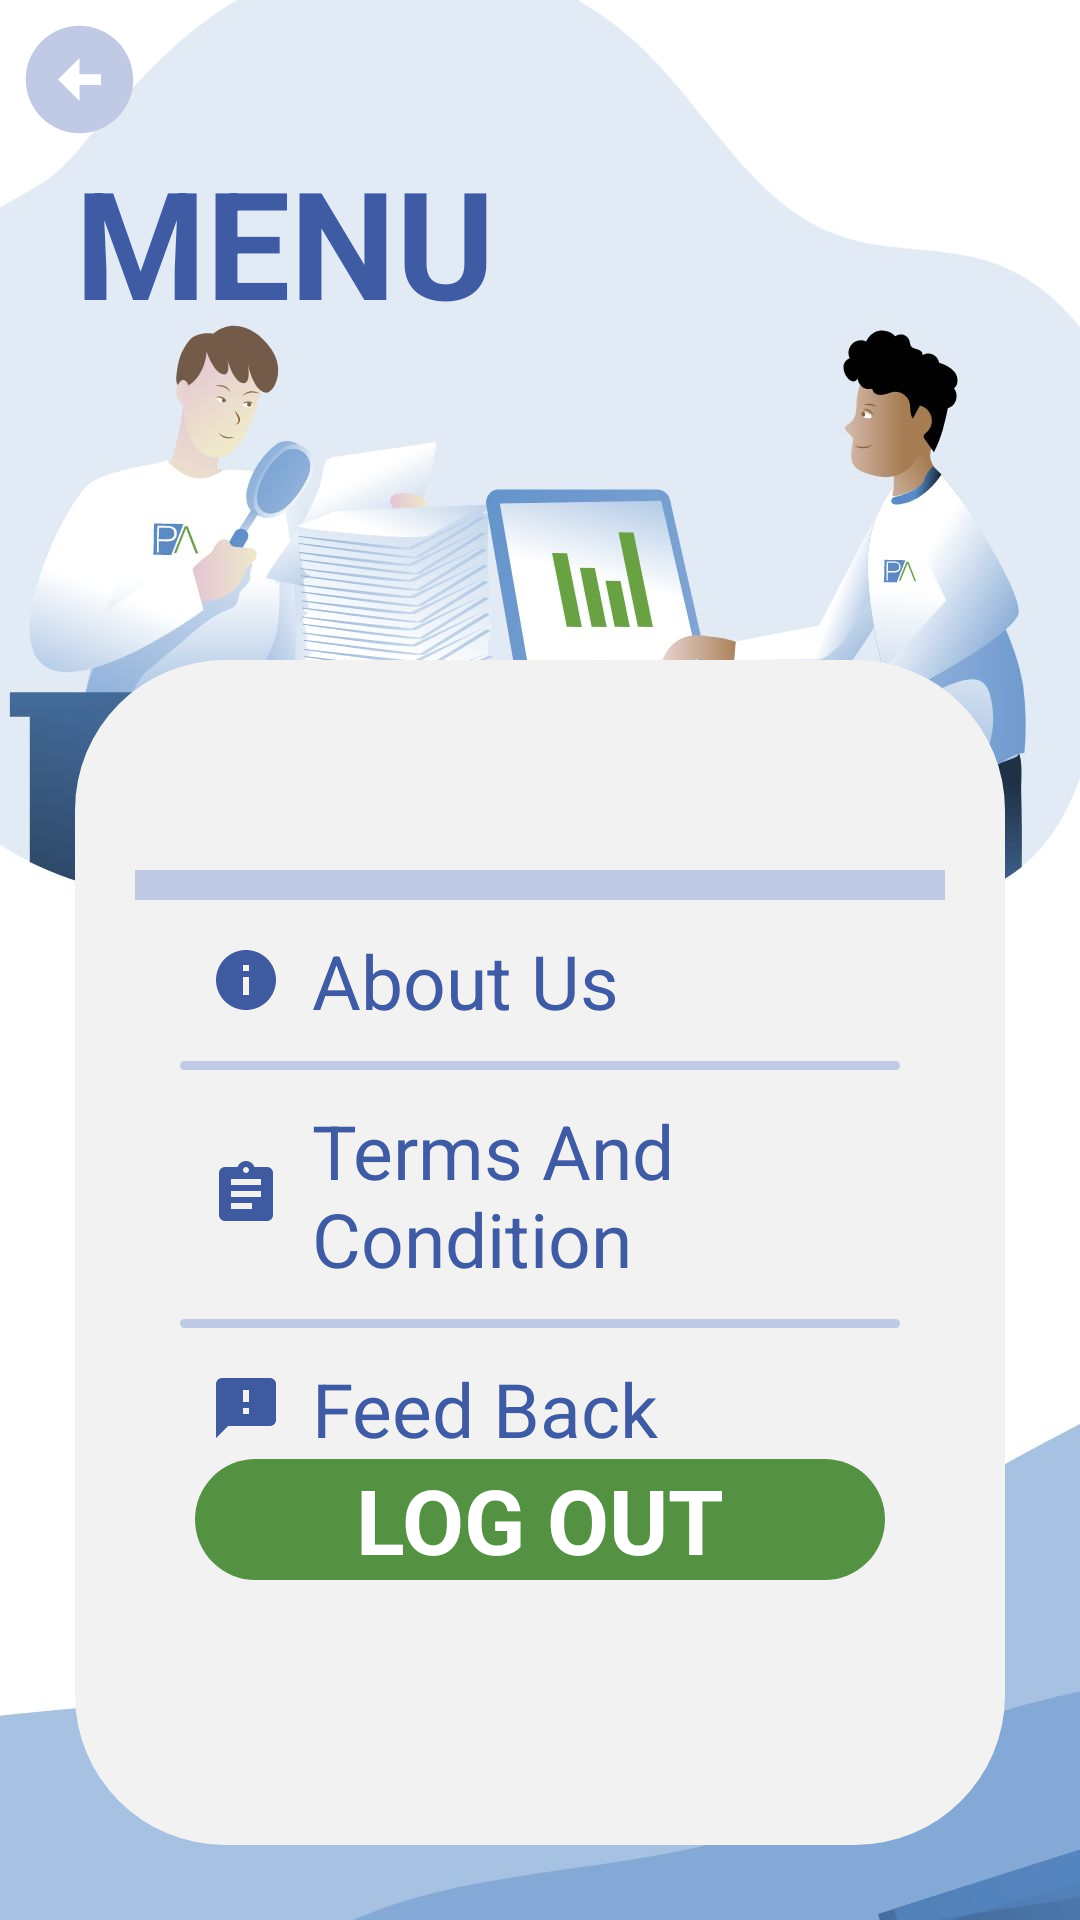

Write the Android layout XML for this screen, with the resource values it uses.
<!-- AndroidManifest.xml: application theme AppTheme -->
<!-- res/layout/activity_menu.xml -->
<?xml version="1.0" encoding="utf-8"?>
<RelativeLayout xmlns:android="http://schemas.android.com/apk/res/android"
    xmlns:app="http://schemas.android.com/apk/res-auto"
    xmlns:tools="http://schemas.android.com/tools"
    android:layout_width="match_parent"
    android:layout_height="match_parent"

    android:background="@drawable/loginback"
    android:backgroundTintMode="src_atop"
    tools:context=".common.Menu">

    <ImageView
        android:id="@+id/homeback"
        android:layout_width="wrap_content"
        android:layout_height="wrap_content"
        android:layout_marginStart="5dp"
        android:layout_marginTop="5dp"
        android:layout_marginEnd="5dp"
        android:layout_marginBottom="5dp"
        android:clickable="true"
        android:src="@drawable/baseline_arrow_circle_left_24_white"
        tools:ignore="ContentDescription,SpeakableTextPresentCheck,TouchTargetSizeCheck,ImageContrastCheck" />

    <TextView
        android:id="@+id/menuhead"
        android:layout_width="match_parent"
        android:layout_height="wrap_content"
        android:text="MENU"
        android:textColor="@color/pri2"
        android:textStyle="bold"
        android:textSize="50dp"
        android:layout_marginTop="47dp"
        android:layout_marginLeft="25dp"
        tools:ignore="HardcodedText,MissingPrefix,SpUsage" />
    <LinearLayout
        style="@style/formBackground" >
    <View
        android:id="@+id/line1"
        android:layout_width="match_parent"
        android:layout_height="10dp"
        android:layout_below="@+id/menuhead"
        android:background="@color/lightpri2"
        android:layout_marginTop="20dp"
        android:layout_marginBottom="10dp"
        />

    <TextView
        android:id="@+id/txtau"
        android:layout_width="match_parent"
        android:layout_height="wrap_content"
        android:layout_below="@+id/line1"
        android:layout_marginLeft="25dp"
        android:clickable="true"
        android:drawableLeft="@drawable/baseline_aboutus_24"
        android:drawablePadding="10dp"
        android:text="About Us"
        android:textColor="@color/pri2"
        android:textSize="25dp"
        tools:ignore="HardcodedText,RtlHardcoded,SpUsage,TextSizeCheck,TouchTargetSizeCheck,UseCompatTextViewDrawableXml" />

    <View
        android:id="@+id/line2"
        android:layout_width="match_parent"
        android:layout_height="3dp"
        android:layout_below="@+id/txtau"
        android:background="@drawable/round_corner"
        android:backgroundTint="@color/lightpri2"
        android:layout_marginTop="10dp"
        android:layout_marginBottom="10dp"
        android:layout_marginLeft="15dp"
        android:layout_marginRight="15dp"
        />

    <TextView
        android:id="@+id/txttac"
        android:layout_width="match_parent"
        android:layout_height="wrap_content"
        android:layout_below="@+id/line2"
        android:layout_marginLeft="25dp"
        android:drawableLeft="@drawable/baseline_tc_24"
        android:drawablePadding="10dp"
        android:clickable="true"
        android:text="Terms And Condition"
        android:textColor="@color/pri2"
        android:textSize="25dp"
        tools:ignore="HardcodedText,RtlHardcoded,SpUsage,TextSizeCheck,TouchTargetSizeCheck,UseCompatTextViewDrawableXml" />

    <View
        android:id="@+id/line4"
        android:layout_width="match_parent"
        android:layout_height="3dp"
        android:layout_below="@+id/txttac"
        android:background="@drawable/round_corner"
        android:backgroundTint="@color/lightpri2"
        android:layout_marginTop="10dp"
        android:layout_marginBottom="10dp"
        android:layout_marginLeft="15dp"
        android:layout_marginRight="15dp"
        />

    <TextView
        android:id="@+id/txtfb"
        android:layout_width="match_parent"
        android:layout_height="wrap_content"
        android:layout_below="@+id/line4"
        android:layout_marginLeft="25dp"
        android:drawableLeft="@drawable/baseline_feedback_24"
        android:drawablePadding="10dp"
        android:clickable="true"
        android:text="Feed Back"
        android:textColor="@color/pri2"
        android:textSize="25dp"
        tools:ignore="HardcodedText,RtlHardcoded,SpUsage,TextSizeCheck,TouchTargetSizeCheck,UseCompatTextViewDrawableXml" />

    <TextView
        android:id="@+id/btn_admin_logOut"
        android:layout_width="match_parent"
        android:layout_height="wrap_content"
        android:background="@drawable/round_corner"
        android:backgroundTint="@color/sec"
        android:layout_marginLeft="20dp"
        android:layout_marginRight="20dp"
        android:layout_alignParentBottom="true"
        android:layout_marginBottom="20dp"
        android:clickable="true"
        android:gravity="center"
        android:text="LOG OUT"
        android:textStyle="bold"
        android:textColor="@color/white"
        android:textSize="30dp"
        tools:ignore="HardcodedText,SpUsage,TextSizeCheck,TouchTargetSizeCheck" />
    </LinearLayout>
</RelativeLayout>
<!-- resources referenced by this layout -->
<resources>
  <color name="lightpri2">#C0CAE4</color>
  
      // settings
  <color name="pri2">#3F5BA3</color>
  <color name="sec">#549143</color>
  <color name="white">#FFFFFFFF</color>
  <!-- drawable baseline_aboutus_24 (drawable) -->
  <vector android:height="24dp" android:tint="#3F5A9E"
      android:viewportHeight="24" android:viewportWidth="24"
      android:width="24dp" xmlns:android="http://schemas.android.com/apk/res/android">
      <path android:fillColor="@android:color/white" android:pathData="M12,2C6.48,2 2,6.48 2,12s4.48,10 10,10 10,-4.48 10,-10S17.52,2 12,2zM13,17h-2v-6h2v6zM13,9h-2L11,7h2v2z"/>
  </vector>
  <!-- drawable baseline_arrow_circle_left_24_white (drawable) -->
  <vector android:height="43dp" android:tint="@color/lightpri2"
      android:viewportHeight="24" android:viewportWidth="24"
      android:width="43dp" xmlns:android="http://schemas.android.com/apk/res/android">
      <path android:fillColor="@android:color/white" android:pathData="M2,12c0,5.52 4.48,10 10,10s10,-4.48 10,-10c0,-5.52 -4.48,-10 -10,-10C6.48,2 2,6.48 2,12zM12,11l4,0v2l-4,0l0,3l-4,-4l4,-4L12,11z"/>
  </vector>
  <!-- drawable baseline_feedback_24 (drawable) -->
  <vector android:height="24dp" android:tint="#3F5A9E"
      android:viewportHeight="24" android:viewportWidth="24"
      android:width="24dp" xmlns:android="http://schemas.android.com/apk/res/android">
      <path android:fillColor="@android:color/white" android:pathData="M20,2L4,2c-1.1,0 -1.99,0.9 -1.99,2L2,22l4,-4h14c1.1,0 2,-0.9 2,-2L22,4c0,-1.1 -0.9,-2 -2,-2zM13,14h-2v-2h2v2zM13,10h-2L11,6h2v4z"/>
  </vector>
  <!-- drawable round_corner (drawable) -->
  <?xml version="1.0" encoding="utf-8"?>
  <shape xmlns:android="http://schemas.android.com/apk/res/android">
      <corners  android:radius="50dp"/>
      <solid android:color="@color/background_light"></solid>
  </shape>
  <color name="background_light">#f2f2f2</color>
  <color name="md_theme_light_primary">#006397</color>
  <color name="md_theme_light_onPrimary">#FFFFFF</color>
  <color name="md_theme_light_primaryContainer">#CCE5FF</color>
  <color name="md_theme_light_onPrimaryContainer">#001D31</color>
  <color name="md_theme_light_secondary">#B4271D</color>
  <color name="md_theme_light_onSecondary">#FFFFFF</color>
  <color name="md_theme_light_secondaryContainer">#FFDAD5</color>
  <color name="md_theme_light_onSecondaryContainer">#410000</color>
  <color name="md_theme_light_tertiary">#006D37</color>
  <color name="md_theme_light_onTertiary">#FFFFFF</color>
  <color name="md_theme_light_tertiaryContainer">#7EFBA4</color>
  <color name="md_theme_light_onTertiaryContainer">#00210C</color>
  <color name="md_theme_light_error">#BA1A1A</color>
  <color name="md_theme_light_errorContainer">#FFDAD6</color>
  <color name="md_theme_light_onError">#FFFFFF</color>
  <color name="md_theme_light_onErrorContainer">#410002</color>
  <color name="md_theme_light_background">#F8FDFF</color>
  <color name="md_theme_light_onBackground">#001F25</color>
  <color name="md_theme_light_surface">#F8FDFF</color>
  <color name="md_theme_light_onSurface">#001F25</color>
  <color name="md_theme_light_surfaceVariant">#DEE3EB</color>
  <color name="md_theme_light_onSurfaceVariant">#42474E</color>
  <color name="md_theme_light_outline">#72787E</color>
  <color name="md_theme_light_inverseOnSurface">#D6F6FF</color>
  <color name="md_theme_light_inverseSurface">#00363F</color>
  <color name="md_theme_light_inversePrimary">#92CCFF</color>
</resources>
